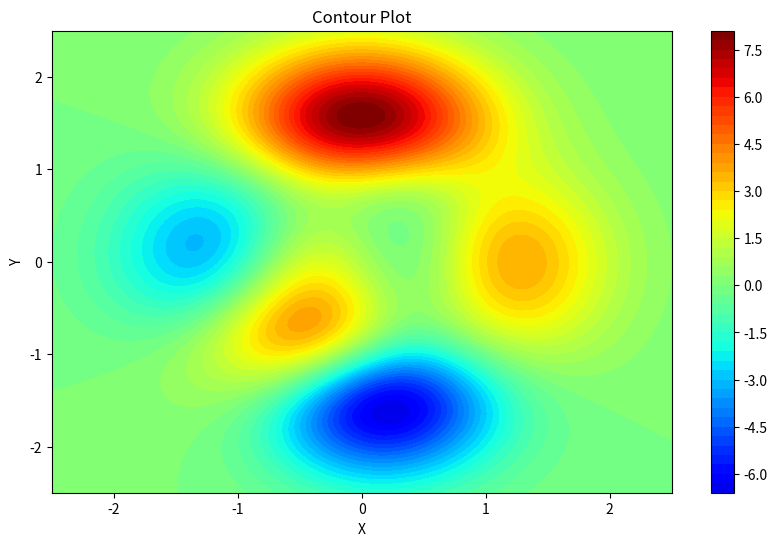
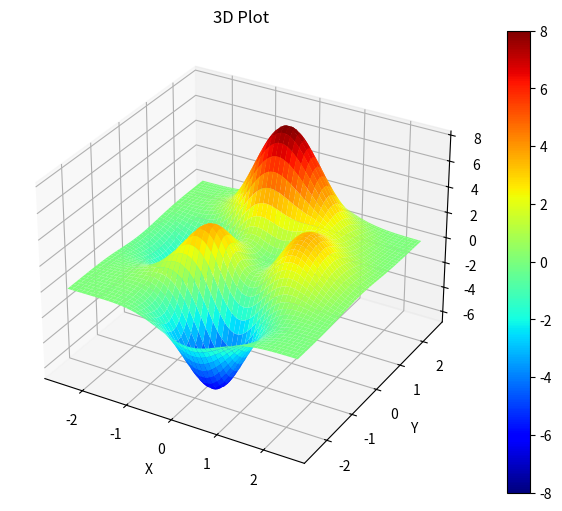

Here is the Python script that generated these plots, in order:
import numpy as np
import matplotlib.pyplot as plt

def objective(x, y):
    value = 3*(1-x)**2*np.exp(-x**2 - (y+1)**2) - 10*(x/5 - x**3 - y**5)*np.exp(-x**2 - y**2) -1/3*np.exp(-(x+1)**2 - y**2)
    return value

x = np.linspace(-2.5, 2.5, 100)
y = np.linspace(-2.5, 2.5, 100)
X, Y = np.meshgrid(x, y)
Z = objective(X, Y)

# Clip Z-values to [-8, 8]
Z_clipped = np.clip(Z, -8, 8)

# Plot with adjusted range
plt.figure(figsize=(10, 6))
contour = plt.contourf(X, Y, Z_clipped, levels=50, cmap='jet', vmin=-8, vmax=8)
plt.colorbar(contour, label='')
plt.xlabel('X')
plt.ylabel('Y')
plt.title('Contour Plot')
plt.show()

from mpl_toolkits.mplot3d import Axes3D

fig = plt.figure(figsize=(9, 6))
ax = fig.add_subplot(111, projection='3d')

# Plot clipped surface
surf = ax.plot_surface(X, Y, Z_clipped, cmap='jet', edgecolor='none', vmin=-8, vmax=8)
fig.colorbar(surf, label='')
ax.set_xlabel('X')
ax.set_ylabel('Y')
ax.set_title('3D Plot')
plt.show()